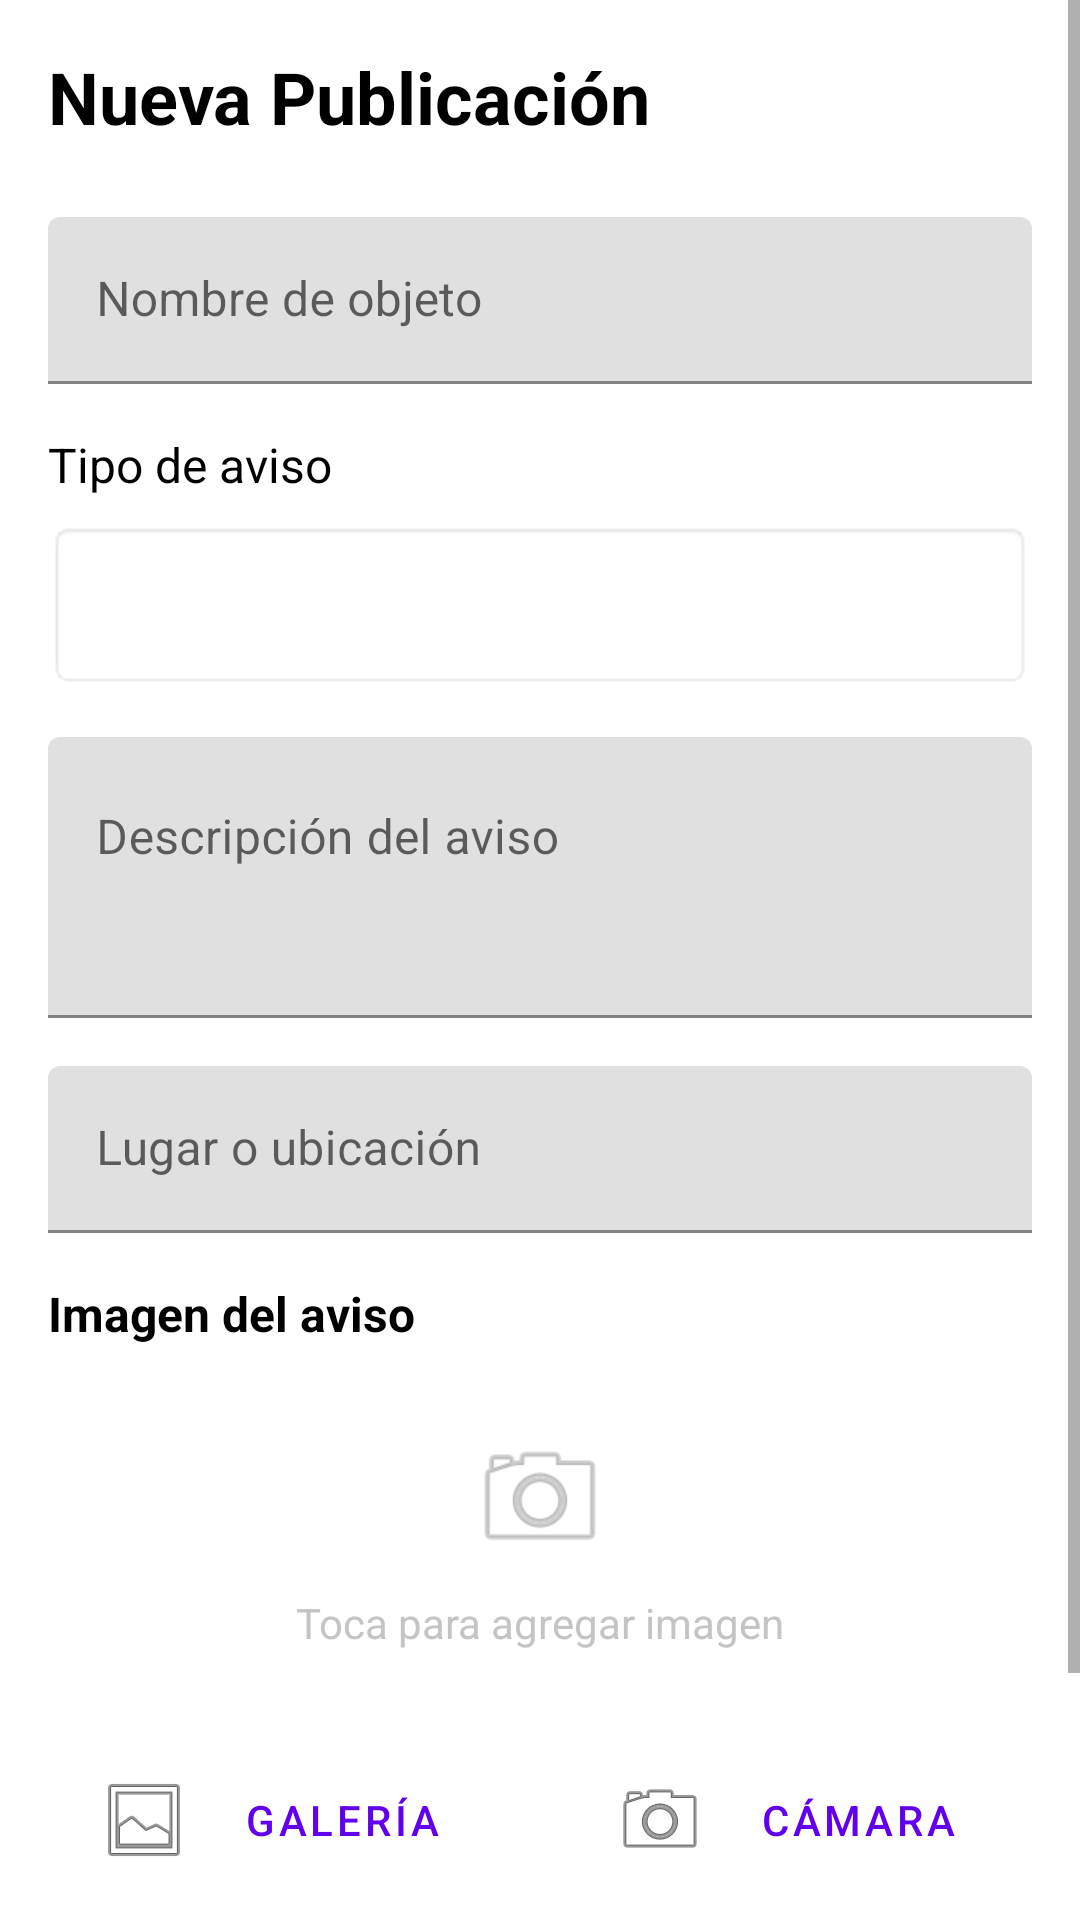

Layout XML and referenced resources for this Android screen:
<!-- AndroidManifest.xml: application theme Theme.RRE -->
<!-- res/layout/fragment_publicacion.xml -->
<?xml version="1.0" encoding="utf-8"?>
<ScrollView xmlns:android="http://schemas.android.com/apk/res/android"
    xmlns:app="http://schemas.android.com/apk/res-auto"
    android:layout_width="match_parent"
    android:layout_height="match_parent"
    android:fillViewport="true">

    <LinearLayout
        android:layout_width="match_parent"
        android:layout_height="wrap_content"
        android:orientation="vertical"
        android:padding="16dp">

        <TextView
            android:layout_width="wrap_content"
            android:layout_height="wrap_content"
            android:text="Nueva Publicación"
            android:textSize="24sp"
            android:textStyle="bold"
            android:layout_marginBottom="24dp"
            android:textColor="@android:color/black" />

        
        <com.google.android.material.textfield.TextInputLayout
            android:layout_width="match_parent"
            android:layout_height="wrap_content"
            android:layout_marginBottom="16dp"
            app:hintEnabled="true"
            app:hintAnimationEnabled="true">

            <com.google.android.material.textfield.TextInputEditText
                android:id="@+id/etTitulo"
                android:layout_width="match_parent"
                android:layout_height="wrap_content"
                android:hint="Nombre de objeto"
                android:inputType="text"
                android:maxLines="2" />

        </com.google.android.material.textfield.TextInputLayout>

        
        <TextView
            android:layout_width="wrap_content"
            android:layout_height="wrap_content"
            android:text="Tipo de aviso"
            android:textSize="16sp"
            android:textColor="@android:color/black"
            android:layout_marginBottom="8dp" />

        <Spinner
            android:id="@+id/spinnerTipoAviso"
            android:layout_width="match_parent"
            android:layout_height="56dp"
            android:layout_marginBottom="16dp"
            android:background="@android:drawable/editbox_background"
            android:padding="12dp" />

        
        <com.google.android.material.textfield.TextInputLayout
            android:layout_width="match_parent"
            android:layout_height="wrap_content"
            android:layout_marginBottom="16dp"
            app:hintEnabled="true"
            app:hintAnimationEnabled="true">

            <com.google.android.material.textfield.TextInputEditText
                android:id="@+id/etDescripcion"
                android:layout_width="match_parent"
                android:layout_height="match_parent"
                android:gravity="top"
                android:hint="Descripción del aviso"
                android:inputType="textMultiLine"
                android:maxLines="6"
                android:minLines="3" />

        </com.google.android.material.textfield.TextInputLayout>

        
        <com.google.android.material.textfield.TextInputLayout
            android:layout_width="match_parent"
            android:layout_height="wrap_content"
            android:layout_marginBottom="16dp"
            app:hintEnabled="true"
            app:hintAnimationEnabled="true">

            <com.google.android.material.textfield.TextInputEditText
                android:id="@+id/etLugar"
                android:layout_width="match_parent"
                android:layout_height="wrap_content"
                android:hint="Lugar o ubicación"
                android:inputType="text"
                android:maxLines="2" />

        </com.google.android.material.textfield.TextInputLayout>

        
        <TextView
            android:layout_width="wrap_content"
            android:layout_height="wrap_content"
            android:text="Imagen del aviso"
            android:textSize="16sp"
            android:textStyle="bold"
            android:layout_marginBottom="8dp"
            android:textColor="@android:color/black" />

        <FrameLayout
            android:layout_width="match_parent"
            android:layout_height="110dp"
            android:layout_marginBottom="16dp"
            android:background="@android:drawable/edit_text"
            android:backgroundTint="@color/design_default_color_surface">

            <ImageView
                android:id="@+id/ivImagenAviso"
                android:layout_width="match_parent"
                android:layout_height="match_parent"
                android:contentDescription="Imagen del aviso"
                android:scaleType="centerCrop"
                android:visibility="gone" />

            <LinearLayout
                android:id="@+id/llPlaceholderImagen"
                android:layout_width="match_parent"
                android:layout_height="99dp"
                android:gravity="center"
                android:orientation="vertical"
                android:visibility="visible">

                <ImageView
                    android:layout_width="48dp"
                    android:layout_height="48dp"
                    android:alpha="0.5"
                    android:contentDescription="Ícono de cámara"
                    android:src="@android:drawable/ic_menu_camera" />

                <TextView
                    android:layout_width="wrap_content"
                    android:layout_height="wrap_content"
                    android:layout_marginTop="8dp"
                    android:alpha="0.7"
                    android:text="Toca para agregar imagen"
                    android:textColor="@android:color/darker_gray"
                    android:textSize="14sp" />

            </LinearLayout>

        </FrameLayout>

        
        <LinearLayout
            android:layout_width="match_parent"
            android:layout_height="wrap_content"
            android:orientation="horizontal"
            android:layout_marginBottom="24dp">

            <Button
                android:id="@+id/btnSeleccionarImagen"
                android:layout_width="0dp"
                android:layout_height="wrap_content"
                android:layout_weight="1"
                android:layout_marginEnd="8dp"
                android:text="Galería"
                android:drawableStart="@android:drawable/ic_menu_gallery"
                android:drawablePadding="8dp"
                style="@style/Widget.MaterialComponents.Button.OutlinedButton" />

            <Button
                android:id="@+id/btnTomarFoto"
                android:layout_width="0dp"
                android:layout_height="wrap_content"
                android:layout_weight="1"
                android:layout_marginStart="8dp"
                android:text="Cámara"
                android:drawableStart="@android:drawable/ic_menu_camera"
                android:drawablePadding="8dp"
                style="@style/Widget.MaterialComponents.Button.OutlinedButton" />

        </LinearLayout>

        
        <LinearLayout
            android:layout_width="match_parent"
            android:layout_height="wrap_content"
            android:layout_marginTop="16dp"
            android:orientation="horizontal">

            <Button
                android:id="@+id/btnCancelar"
                style="@style/Widget.MaterialComponents.Button.OutlinedButton"
                android:layout_width="0dp"
                android:layout_height="wrap_content"
                android:layout_marginEnd="8dp"
                android:layout_weight="1"
                android:backgroundTint="@android:color/darker_gray"
                android:text="Cancelar" />

            <Button
                android:id="@+id/btnPublicar"
                android:layout_width="0dp"
                android:layout_height="wrap_content"
                android:layout_marginStart="8dp"
                android:layout_weight="1"
                android:backgroundTint="@color/design_default_color_primary"
                android:text="Publicar" />

        </LinearLayout>

    </LinearLayout>

</ScrollView>
<!-- resources referenced by this layout -->
<resources>
  <style name="Theme.RRE" parent="Theme.MaterialComponents.DayNight.DarkActionBar">
          
          <item name="colorPrimary">@color/purple_500</item>
          <item name="colorPrimaryVariant">@color/purple_700</item>
          <item name="colorOnPrimary">@color/white</item>
          
          <item name="colorSecondary">@color/teal_200</item>
          <item name="colorSecondaryVariant">@color/teal_700</item>
          <item name="colorOnSecondary">@color/black</item>
          
          <item name="android:statusBarColor">?attr/colorPrimaryVariant</item>
          
      </style>
  <color name="purple_500">#FF6200EE</color>
  <color name="purple_700">#FF3700B3</color>
  <color name="white">#FFFFFFFF</color>
  <color name="teal_200">#FF03DAC5</color>
  <color name="teal_700">#FF018786</color>
  <color name="black">#FF000000</color>
</resources>
